Run: headless pygame with SDL's dummy video driver; simulated clock (each Clock.tick advances the game by its frame time, no real sleeping); random seed 0; keys injected as events and as key.get_pressed() state; no mouse input.
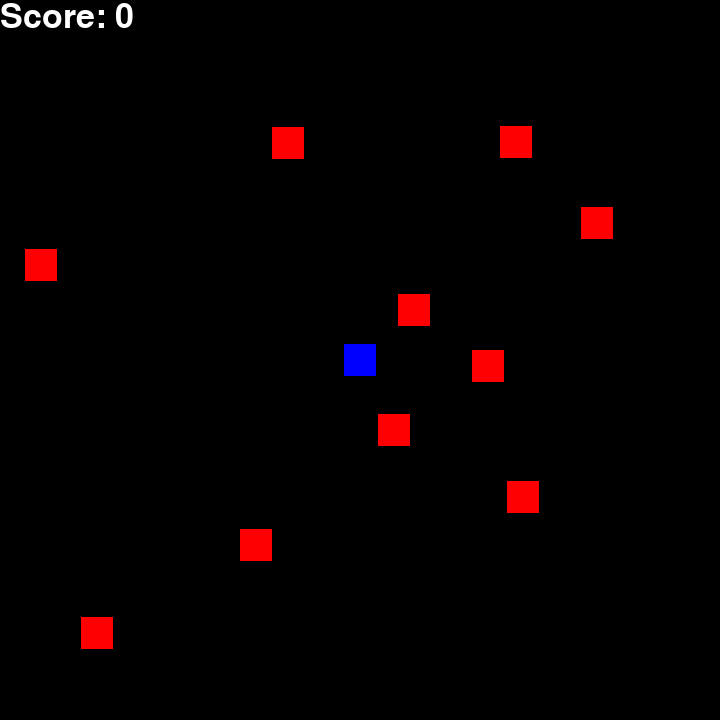
Frame 1 of 4 · flips 1–60 · no input
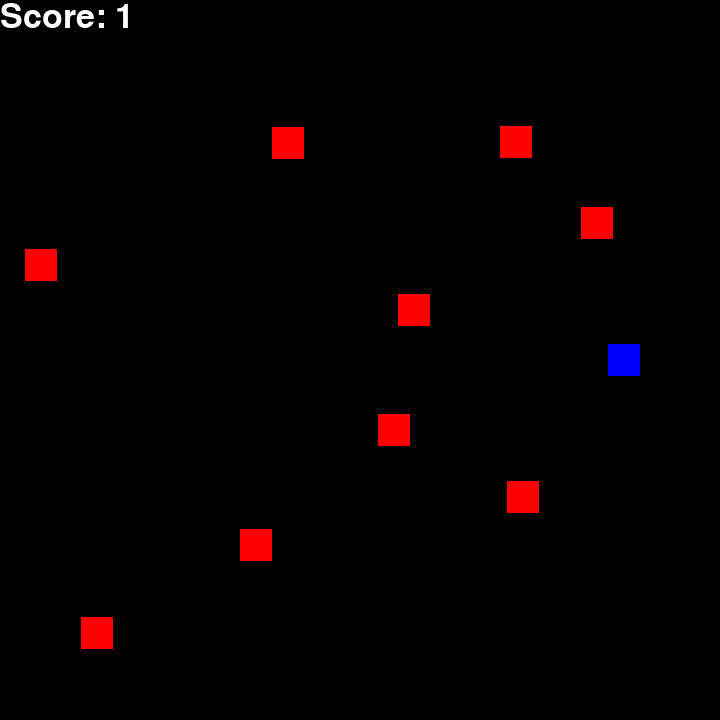
Frame 2 of 4 · flips 61–180 · tapped SPACE, RETURN · held RIGHT (→), D
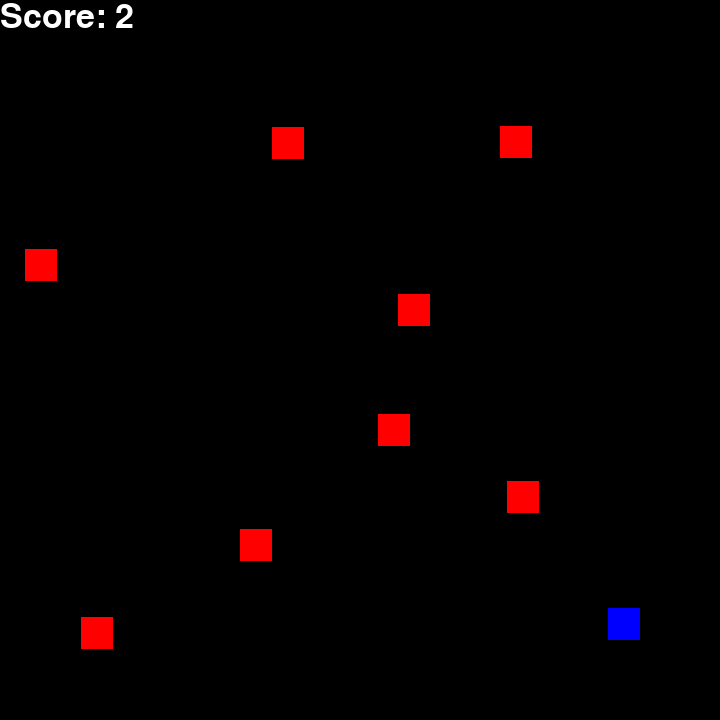
Frame 3 of 4 · flips 181–300 · held DOWN (↓), S
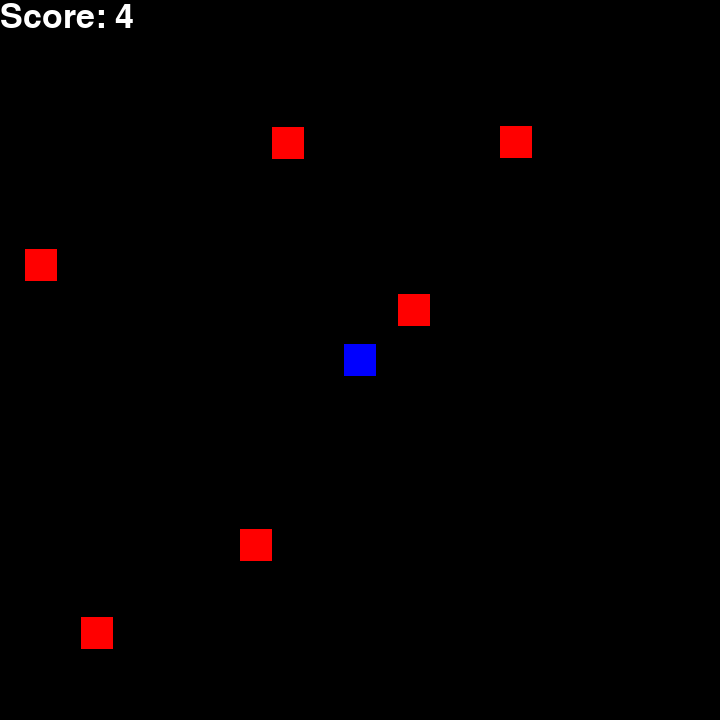
Frame 4 of 4 · flips 301–420 · held LEFT (←), A, UP (↑), W

The pygame program that drew these frames:

""" lowLevelGame.py """

import pygame, random
pygame.init()

screen = pygame.display.set_mode((720, 720))

class BlueBox(pygame.sprite.Sprite):
    def __init__(self):
        pygame.sprite.Sprite.__init__(self)
        self.image = pygame.Surface((32, 32))
        self.image = self.image.convert()
        self.image.fill((0, 0, 255))
        self.rect = self.image.get_rect()

        self.rect.centerx = screen.get_width()/2
        self.rect.centery = screen.get_height()/2
        self.MAXSPEED = 8
        self.dx = 0
        self.dy = 0
        #self.collideRight = False
        #self.collideLeft = False

    def checkKeys(self):
        keys = pygame.key.get_pressed()
        if keys[pygame.K_RIGHT] or keys[pygame.K_LEFT]:
            if keys[pygame.K_RIGHT]:
                self.dx = self.MAXSPEED
            elif keys[pygame.K_LEFT]:
                self.dx = -self.MAXSPEED
        else:
            self.dx = 0
        if keys[pygame.K_UP] or keys[pygame.K_DOWN]:
            if keys[pygame.K_UP]:
                self.dy = -self.MAXSPEED
            elif keys[pygame.K_DOWN]:
                self.dy = self.MAXSPEED
        else:
            self.dy = 0
        if keys[pygame.K_SPACE]:
            self.dx = 0
            self.dy = 0

    def moveBox(self):
        self.rect.centerx += self.dx
        self.rect.centery += self.dy

    def checkBounds(self):
        if self.rect.right > screen.get_width():
            self.rect.left = 0
        elif self.rect.left < 0:
            self.rect.right = screen.get_width()

        if self.rect.bottom > screen.get_height():
            self.rect.top = 0
        elif self.rect.top < 0:
            self.rect.bottom = screen.get_height()

    def update(self):
        self.checkKeys()
        self.moveBox()
        self.checkBounds()

    def reset(self):
        return 0

class RedBox(pygame.sprite.Sprite):
    def __init__(self):
        pygame.sprite.Sprite.__init__(self)
        self.image = pygame.Surface((32, 32))
        self.image = self.image.convert()
        self.image.fill((255, 0, 0))
        self.rect = self.image.get_rect()
        self.rect.centerx = random.randint(0, screen.get_width())
        self.rect.centery = random.randint(0, screen.get_height())

    def reset(self):
        self.rect.bottom = 0

    def update(self):
        return 0

class Score(pygame.sprite.Sprite):
    def __init__(self):
        pygame.sprite.Sprite.__init__(self)
        self.points = 0
        self.font = pygame.font.SysFont("None", 50)

    def update(self):
        self.text = "Score: %d" % (self.points)
        self.image = self.font.render(self.text, 1, (255, 255, 255))
        self.rect = self.image.get_rect()

def main():
    pygame.display.set_caption("Low Level Game Demo")

    background = pygame.Surface(screen.get_size())
    background = background.convert()
    background.fill((0, 0, 0))
    screen.blit(background, (0,0))

    playerBox = BlueBox()
    redBoxes = []
    for i in range(10):
        redBoxes.append(RedBox())

    score = Score()

    allSprites = pygame.sprite.Group(playerBox, redBoxes)
    scoreSprite = pygame.sprite.Group(score)

    clock = pygame.time.Clock()
    keepGoing = True
    while keepGoing:
        clock.tick(30)
        for event in pygame.event.get():
            if event.type == pygame.QUIT:
                keepGoing = False
            if event.type == pygame.KEYDOWN:
                if event.key == pygame.K_ESCAPE:
                    keepGoing = False

        for i in range(len(redBoxes)):
            if playerBox.rect.colliderect(redBoxes[i].rect):
                redBoxes[i].reset()
                score.points += 1

        allSprites.clear(screen, background)
        scoreSprite.clear(screen, background)

        allSprites.update()
        scoreSprite.update()

        allSprites.draw(screen)
        scoreSprite.draw(screen)

        pygame.display.flip()

if __name__ == "__main__":
    main()
